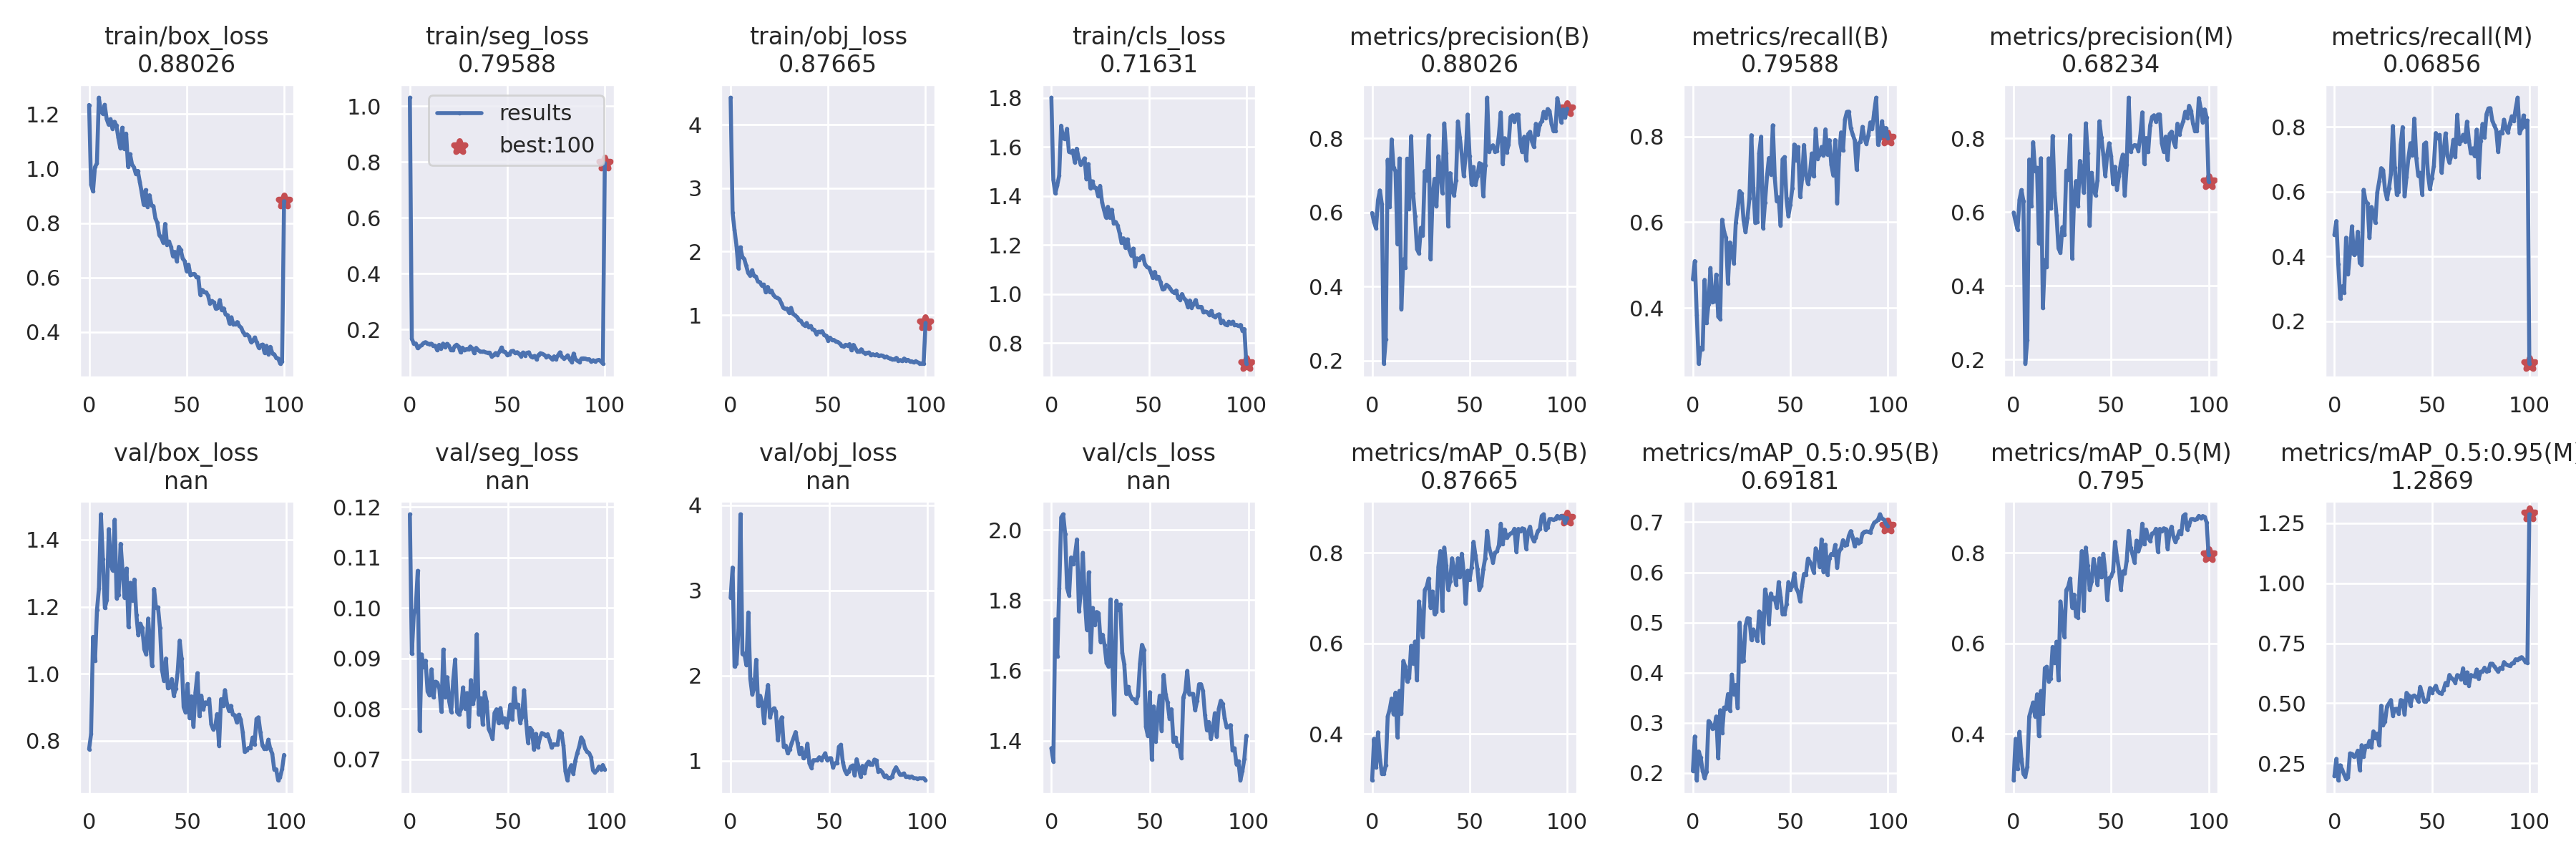

Values plotted in this chart, from the file beside it:
epoch, train/box_loss, train/seg_loss, train/obj_loss, train/cls_loss, metrics/precision(B), metrics/recall(B), metrics/mAP_0.5(B), metrics/mAP_0.5:0.95(B), metrics/precision(M), metrics/recall(M), metrics/mAP_0.5(M), metrics/mAP_0.5:0.95(M), val/box_loss, val/seg_loss, val/obj_loss, val/cls_loss, x/lr0, x/lr1, x/lr2
0, 1.234, 1.03, 4.423, 1.801, 0.5986, 0.4666, 0.2975, 0.204, 0.5986, 0.4666, 0.2977, 0.1963, 0.7752, 0.1186, 2.916, 1.378, 0.0705, 0.003278, 0.003278
1, 0.9413, 0.1669, 2.614, 1.467, 0.5739, 0.5093, 0.3892, 0.2728, 0.5739, 0.5093, 0.3892, 0.2686, 0.8204, 0.09091, 3.269, 1.341, 0.04043, 0.006546, 0.006546
2, 0.9165, 0.1492, 2.342, 1.411, 0.5571, 0.383, 0.3258, 0.1854, 0.5522, 0.3754, 0.3224, 0.1792, 1.11, 0.09879, 2.106, 1.745, 0.0103, 0.009747, 0.009747
3, 1.006, 0.1499, 2.095, 1.443, 0.6333, 0.2699, 0.4034, 0.2428, 0.6333, 0.2699, 0.4046, 0.2417, 1.038, 0.09992, 2.138, 1.64, 0.009703, 0.009703, 0.009703
4, 1.019, 0.1328, 1.739, 1.483, 0.6596, 0.3072, 0.3455, 0.2306, 0.6596, 0.3072, 0.3458, 0.2227, 1.19, 0.1074, 2.541, 1.834, 0.009703, 0.009703, 0.009703
5, 1.26, 0.1396, 2.068, 1.687, 0.6222, 0.3036, 0.3124, 0.2045, 0.6304, 0.2887, 0.3117, 0.2038, 1.255, 0.07565, 3.895, 2.035, 0.009604, 0.009604, 0.009604
6, 1.212, 0.1436, 1.918, 1.637, 0.1919, 0.4655, 0.3117, 0.1896, 0.189, 0.4579, 0.3055, 0.1842, 1.476, 0.09081, 2.253, 2.044, 0.009505, 0.009505, 0.009505
7, 1.201, 0.1512, 1.884, 1.632, 0.2582, 0.3645, 0.3306, 0.2021, 0.2536, 0.3454, 0.3273, 0.1909, 1.343, 0.08823, 2.258, 1.988, 0.009406, 0.009406, 0.009406
8, 1.234, 0.1544, 1.776, 1.674, 0.7425, 0.4094, 0.4386, 0.3034, 0.7425, 0.4094, 0.4385, 0.2911, 1.196, 0.08958, 2.122, 1.835, 0.009307, 0.009307, 0.009307
9, 1.182, 0.1496, 1.662, 1.581, 0.6155, 0.4929, 0.4537, 0.2999, 0.6155, 0.4929, 0.4537, 0.2884, 1.22, 0.08343, 2.741, 1.813, 0.009208, 0.009208, 0.009208
10, 1.162, 0.1478, 1.622, 1.578, 0.797, 0.4134, 0.478, 0.2885, 0.7893, 0.4059, 0.4695, 0.2767, 1.432, 0.08268, 1.962, 1.921, 0.009109, 0.009109, 0.009109
11, 1.181, 0.1487, 1.707, 1.585, 0.7206, 0.4158, 0.4432, 0.2903, 0.7118, 0.4083, 0.439, 0.2837, 1.329, 0.08784, 1.776, 1.903, 0.00901, 0.00901, 0.00901
12, 1.146, 0.1421, 1.617, 1.538, 0.7118, 0.4778, 0.4911, 0.3126, 0.7198, 0.4764, 0.4875, 0.3028, 1.308, 0.0823, 1.862, 1.928, 0.008911, 0.008911, 0.008911
13, 1.172, 0.1418, 1.605, 1.593, 0.5144, 0.3795, 0.3926, 0.2293, 0.5144, 0.3795, 0.3951, 0.2223, 1.46, 0.08538, 2.187, 1.973, 0.008812, 0.008812, 0.008812
14, 1.158, 0.1257, 1.53, 1.554, 0.7458, 0.3741, 0.495, 0.3252, 0.7458, 0.3741, 0.495, 0.3254, 1.226, 0.08517, 1.642, 1.768, 0.008713, 0.008713, 0.008713
15, 1.113, 0.1448, 1.518, 1.529, 0.3395, 0.6058, 0.4446, 0.2801, 0.3395, 0.6058, 0.4443, 0.2775, 1.236, 0.08398, 1.763, 1.826, 0.008614, 0.008614, 0.008614
16, 1.075, 0.1305, 1.465, 1.539, 0.4733, 0.5782, 0.561, 0.3304, 0.47, 0.5707, 0.5453, 0.3233, 1.388, 0.07944, 1.687, 1.934, 0.008515, 0.008515, 0.008515
17, 1.15, 0.1491, 1.481, 1.554, 0.4506, 0.5637, 0.5484, 0.3277, 0.4506, 0.5637, 0.5484, 0.3187, 1.307, 0.09176, 1.441, 1.802, 0.008416, 0.008416, 0.008416
18, 1.072, 0.1371, 1.361, 1.468, 0.7456, 0.4571, 0.5157, 0.3573, 0.7456, 0.4571, 0.5157, 0.3432, 1.227, 0.0823, 1.72, 1.716, 0.008317, 0.008317, 0.008317
19, 1.129, 0.1483, 1.444, 1.531, 0.6101, 0.5527, 0.5235, 0.3241, 0.6101, 0.5527, 0.5223, 0.3163, 1.314, 0.08628, 1.891, 1.879, 0.008218, 0.008218, 0.008218
20, 1.007, 0.1424, 1.364, 1.432, 0.8062, 0.5353, 0.5946, 0.3961, 0.8062, 0.5353, 0.5921, 0.3829, 1.14, 0.08144, 1.508, 1.652, 0.008119, 0.008119, 0.008119
21, 1.053, 0.1267, 1.384, 1.46, 0.652, 0.504, 0.5552, 0.3571, 0.652, 0.504, 0.5572, 0.3538, 1.272, 0.07939, 1.591, 1.778, 0.00802, 0.00802, 0.00802
22, 1.016, 0.125, 1.314, 1.435, 0.5909, 0.5982, 0.604, 0.3755, 0.5909, 0.5982, 0.6036, 0.3737, 1.219, 0.08559, 1.617, 1.73, 0.007921, 0.007921, 0.007921
23, 1.005, 0.14, 1.281, 1.433, 0.5017, 0.6326, 0.5184, 0.3294, 0.5017, 0.6326, 0.5184, 0.3245, 1.281, 0.08978, 1.581, 1.766, 0.007822, 0.007822, 0.007822
24, 0.9799, 0.1453, 1.274, 1.399, 0.4897, 0.6728, 0.6925, 0.4999, 0.4897, 0.6728, 0.6925, 0.4898, 1.177, 0.07934, 1.241, 1.763, 0.007723, 0.007723, 0.007723
25, 0.9917, 0.139, 1.251, 1.442, 0.5589, 0.6668, 0.6546, 0.4217, 0.5589, 0.6668, 0.6529, 0.4096, 1.115, 0.07888, 1.44, 1.681, 0.007624, 0.007624, 0.007624
26, 0.9513, 0.1179, 1.188, 1.375, 0.5383, 0.6044, 0.6144, 0.4244, 0.5383, 0.6044, 0.6144, 0.424, 1.149, 0.08, 1.511, 1.702, 0.007525, 0.007525, 0.007525
27, 0.912, 0.1348, 1.116, 1.343, 0.7121, 0.5769, 0.7176, 0.4933, 0.7121, 0.5769, 0.7176, 0.4873, 1.137, 0.08425, 1.162, 1.672, 0.007426, 0.007426, 0.007426
28, 0.8675, 0.1248, 1.098, 1.312, 0.6875, 0.6108, 0.7253, 0.5086, 0.6875, 0.6108, 0.7253, 0.4995, 1.073, 0.0801, 1.178, 1.621, 0.007327, 0.007327, 0.007327
29, 0.9213, 0.1295, 1.101, 1.356, 0.808, 0.6558, 0.743, 0.5075, 0.808, 0.6558, 0.743, 0.5133, 1.058, 0.08314, 1.087, 1.611, 0.007228, 0.007228, 0.007228
30, 0.8589, 0.1286, 1.037, 1.312, 0.4738, 0.803, 0.6792, 0.4655, 0.4738, 0.803, 0.6792, 0.4485, 1.165, 0.07652, 1.131, 1.802, 0.007129, 0.007129, 0.007129
31, 0.9023, 0.1387, 1.114, 1.344, 0.6433, 0.6813, 0.7145, 0.4861, 0.6358, 0.6738, 0.7078, 0.4759, 1.083, 0.0857, 1.206, 1.612, 0.00703, 0.00703, 0.00703
32, 0.8652, 0.132, 1.02, 1.288, 0.691, 0.5982, 0.6647, 0.477, 0.6841, 0.5906, 0.6601, 0.4769, 1.023, 0.08096, 1.27, 1.474, 0.006931, 0.006931, 0.006931
33, 0.8625, 0.1147, 0.9965, 1.294, 0.6164, 0.6002, 0.6696, 0.4633, 0.6164, 0.6002, 0.6569, 0.4558, 1.253, 0.08263, 1.337, 1.798, 0.006832, 0.006832, 0.006832
34, 0.8179, 0.134, 0.9716, 1.28, 0.7518, 0.7607, 0.7694, 0.5221, 0.7386, 0.7456, 0.7432, 0.5134, 1.197, 0.0948, 1.209, 1.772, 0.006733, 0.006733, 0.006733
35, 0.8006, 0.1263, 0.9282, 1.248, 0.7099, 0.7996, 0.8038, 0.5172, 0.7099, 0.7996, 0.8038, 0.5107, 1.198, 0.07889, 1.084, 1.788, 0.006634, 0.006634, 0.006634
36, 0.7556, 0.1211, 0.9082, 1.209, 0.6525, 0.5863, 0.6721, 0.4601, 0.6525, 0.5863, 0.6721, 0.4539, 1.137, 0.08211, 1.153, 1.649, 0.006535, 0.006535, 0.006535
37, 0.747, 0.1199, 0.8606, 1.228, 0.8403, 0.6463, 0.8116, 0.5659, 0.8403, 0.6463, 0.8116, 0.5433, 1.012, 0.07689, 1.029, 1.618, 0.006436, 0.006436, 0.006436
38, 0.7284, 0.1209, 0.8341, 1.189, 0.7601, 0.7062, 0.7726, 0.5491, 0.7601, 0.7062, 0.7726, 0.5327, 0.9787, 0.08331, 1.053, 1.533, 0.006337, 0.006337, 0.006337
39, 0.7971, 0.1172, 0.8753, 1.224, 0.5628, 0.7498, 0.7184, 0.4973, 0.5628, 0.7498, 0.7184, 0.4905, 1.046, 0.08141, 1.2, 1.553, 0.006238, 0.006238, 0.006238
40, 0.7198, 0.1168, 0.8131, 1.179, 0.7063, 0.7115, 0.737, 0.5577, 0.7063, 0.7115, 0.737, 0.5286, 0.9569, 0.07602, 0.9705, 1.53, 0.006139, 0.006139, 0.006139
41, 0.7321, 0.1169, 0.8278, 1.158, 0.6634, 0.8262, 0.7878, 0.5459, 0.6634, 0.8262, 0.7867, 0.5325, 0.9604, 0.07516, 0.9174, 1.519, 0.00604, 0.00604, 0.00604
42, 0.7132, 0.1025, 0.778, 1.186, 0.6455, 0.7042, 0.7639, 0.5493, 0.6455, 0.7042, 0.7613, 0.5251, 0.9845, 0.07404, 1.007, 1.518, 0.005941, 0.005941, 0.005941
43, 0.6786, 0.1079, 0.7666, 1.115, 0.6859, 0.649, 0.7295, 0.5298, 0.6859, 0.649, 0.7295, 0.5082, 0.9345, 0.0792, 1.006, 1.507, 0.005842, 0.005842, 0.005842
44, 0.6944, 0.1155, 0.7023, 1.146, 0.846, 0.6582, 0.7879, 0.5807, 0.846, 0.6582, 0.7879, 0.5683, 0.9553, 0.07992, 1.01, 1.528, 0.005743, 0.005743, 0.005743
45, 0.6598, 0.1091, 0.7379, 1.14, 0.8017, 0.5917, 0.7459, 0.5513, 0.8017, 0.5917, 0.7459, 0.5395, 1.007, 0.07722, 1.041, 1.619, 0.005644, 0.005644, 0.005644
46, 0.7128, 0.1206, 0.737, 1.151, 0.7558, 0.7468, 0.798, 0.5162, 0.7558, 0.7468, 0.798, 0.5079, 1.099, 0.08017, 1.01, 1.673, 0.005545, 0.005545, 0.005545
47, 0.7015, 0.1351, 0.7456, 1.156, 0.6983, 0.7521, 0.7555, 0.5171, 0.6983, 0.7521, 0.7584, 0.5087, 1.045, 0.07738, 1.044, 1.659, 0.005446, 0.005446, 0.005446
48, 0.6704, 0.1207, 0.6842, 1.121, 0.7559, 0.6551, 0.6873, 0.5361, 0.7559, 0.6551, 0.6965, 0.5174, 0.9005, 0.07814, 1.088, 1.44, 0.005347, 0.005347, 0.005347
49, 0.6606, 0.1191, 0.6762, 1.111, 0.8644, 0.6142, 0.7605, 0.5807, 0.7866, 0.6077, 0.7441, 0.5635, 0.8848, 0.07637, 1.008, 1.413, 0.005248, 0.005248, 0.005248
50, 0.6238, 0.1075, 0.5992, 1.108, 0.7517, 0.6414, 0.7407, 0.5651, 0.7517, 0.6414, 0.7475, 0.5444, 0.9697, 0.07787, 1.028, 1.538, 0.005149, 0.005149, 0.005149
51, 0.6477, 0.1116, 0.6454, 1.091, 0.6758, 0.6794, 0.7675, 0.5731, 0.6758, 0.6794, 0.7588, 0.5585, 0.8678, 0.08083, 1.03, 1.346, 0.00505, 0.00505, 0.00505
52, 0.6086, 0.122, 0.6086, 1.067, 0.7229, 0.7812, 0.8243, 0.5981, 0.7229, 0.7812, 0.8243, 0.5726, 0.9327, 0.07788, 0.9203, 1.497, 0.004951, 0.004951, 0.004951
53, 0.6121, 0.1231, 0.6086, 1.091, 0.6746, 0.7437, 0.7943, 0.5683, 0.6608, 0.7645, 0.7907, 0.5498, 0.8434, 0.08414, 0.9709, 1.397, 0.004852, 0.004852, 0.004852
54, 0.6135, 0.1151, 0.5852, 1.063, 0.6975, 0.7754, 0.7648, 0.5602, 0.6975, 0.7754, 0.7648, 0.5433, 0.9443, 0.08034, 0.9699, 1.475, 0.004753, 0.004753, 0.004753
55, 0.6027, 0.1184, 0.5778, 1.071, 0.7333, 0.6592, 0.7186, 0.5419, 0.7333, 0.6592, 0.7186, 0.5412, 1.002, 0.08083, 1.163, 1.528, 0.004654, 0.004654, 0.004654
56, 0.6015, 0.1128, 0.5529, 1.048, 0.7305, 0.701, 0.7269, 0.5727, 0.7556, 0.7218, 0.7589, 0.5563, 0.8738, 0.07722, 1.188, 1.428, 0.004555, 0.004555, 0.004555
57, 0.5369, 0.1039, 0.5124, 1.02, 0.6445, 0.7801, 0.7636, 0.5968, 0.6445, 0.7801, 0.7541, 0.5845, 0.935, 0.07849, 0.9816, 1.587, 0.004456, 0.004456, 0.004456
58, 0.5546, 0.1171, 0.5091, 1.022, 0.7279, 0.7109, 0.7883, 0.5953, 0.7279, 0.7109, 0.7829, 0.5755, 0.8943, 0.08371, 0.887, 1.532, 0.004357, 0.004357, 0.004357
59, 0.5469, 0.1065, 0.5331, 1.038, 0.91, 0.6896, 0.8485, 0.6273, 0.91, 0.6896, 0.8485, 0.6179, 0.9148, 0.07766, 0.8436, 1.508, 0.004258, 0.004258, 0.004258
... 41 more rows
